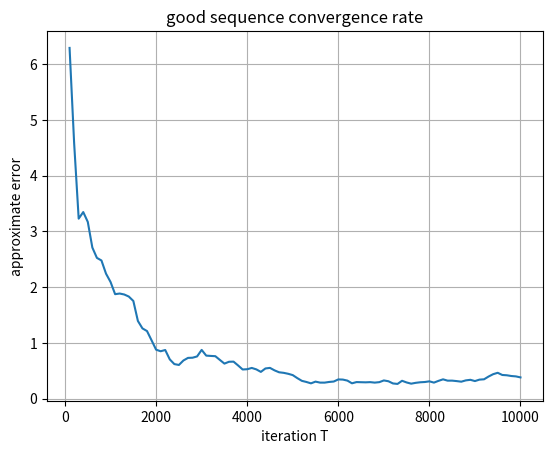

Here is the Python script that generated this plot:
import numpy as np
import random
import math
import matplotlib.pyplot as plt

def simulate(init, n):
    '''
        init: numpy array with shape (m)
        n: maximum iteration of simulation
        return expected number of 1s in good sequences
    '''
    k = init.shape[0]
    total = 0
    new = np.concatenate((2.0*np.ones((1, 1)),
                          init.reshape(1, -1),
                          2.0*np.ones((1, 1))), axis=1).reshape(-1)
    states = np.zeros(n)
    for i in range(n):
        index = 1 + random.sample(range(k), 1)[0]
        newbit = 1 - new[index]
        if newbit == 0:
            new[index] = 0
            states[i] = np.sum(new)
            continue
        elif new[index-1]  == 1 or new[index+1] == 1:
            states[i] = np.sum(new)
            continue
        else:
            new[index] = 1
            states[i] = np.sum(new)

    return np.mean(states) - 4, states

n = 10000
m = 100
init = np.zeros(m)
e, states = simulate(init, n)
print('expected number of 1s in good sequences with length %d: '%(m), e)

exact = 27.7921
# convergence rate
values = []
step = 100
ends = []
for i in range(1, step+1):
   end = n // step * i
   v = np.mean(states[:end] - 4)
   print(v)
   ends.append(end)
   values.append(v)

fig = plt.figure()
ax = fig.gca()

plt.plot(np.array(ends), abs(exact - np.array(values)))

plt.xlabel('iteration T')
plt.ylabel('approximate error')
plt.title('good sequence convergence rate')
plt.grid()
plt.savefig('good_sequence_convergence_rate.png', dpi=600)
plt.show()

   

